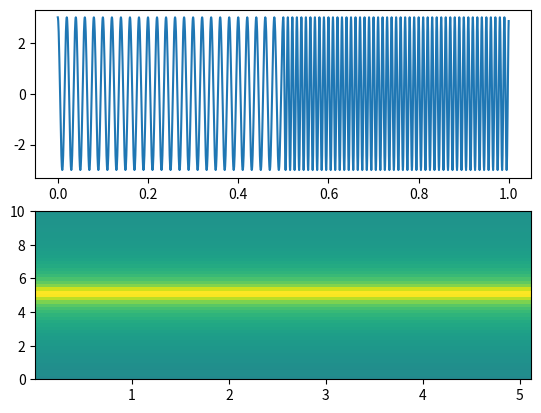

Write Python code to recreate this figure.
import matplotlib.pyplot as plt
import numpy as np

sr = 2000
# sampling interval
ts = 1.0/sr
t = np.arange(0,1,ts)
NFFT = 1024

freq = 5
scaling_factor = 10  # allows more detailed transforms in frequency
x = 3*np.cos(2*np.pi*freq*t*scaling_factor)
x[:1000] = 3*np.cos(2*np.pi*freq*t[:1000]*scaling_factor)
x[1000:] = 3*np.cos(2*np.pi*freq*2*t[1000:]*scaling_factor)

fig, (ax1, ax2) = plt.subplots(nrows=2)
ax1.plot(t, x)
Pxx, freqs, bins, im = ax2.specgram(x, NFFT=NFFT, noverlap=1, Fs=sr/scaling_factor)
plt.axis(ymin=0, ymax=10)
plt.show()
